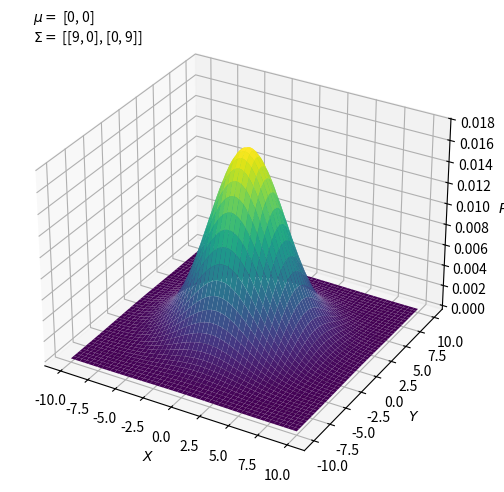

The matplotlib source for this figure:
import numpy as np
import matplotlib.pyplot as plt
from mpl_toolkits import mplot3d
from scipy.stats import multivariate_normal

def plot_2d_gaussian(mu, sigma):
    #Create grid and multivariate normal
    x = np.linspace(-10,10,500)
    y = np.linspace(-10,10,500)
    X, Y = np.meshgrid(x,y)
    pos = np.empty(X.shape + (2,))
    pos[:, :, 0] = X; pos[:, :, 1] = Y
    rv = multivariate_normal(mu, sigma)

    # plot the gaussian function
    fig = plt.figure(figsize=(8,6))
    ax = fig.add_subplot(1, 1, 1, projection='3d')
    ax.plot_surface(X, Y, rv.pdf(pos), cmap='viridis', linewidth=0)
    ax.text2D(0.05, 0.95, "$\mu=$ %s\n$\Sigma=$ %s" % (mu,sigma), transform=ax.transAxes)
    ax.set_xlabel('$X$')
    ax.set_ylabel('$Y$')
    ax.set_zlabel('$P$')
    plt.show()
    # #Save the plot
    # file4save = "c:/temp/gaussian2d.png"
    # fig.savefig(file4save, dpi=200, format="png", transparent=True)
    # print(file4save, "file saved.")



if __name__ == "__main__":
    mu = [0,0]
    sigma = [[9,0],[0,9]]
    plot_2d_gaussian(mu, sigma)